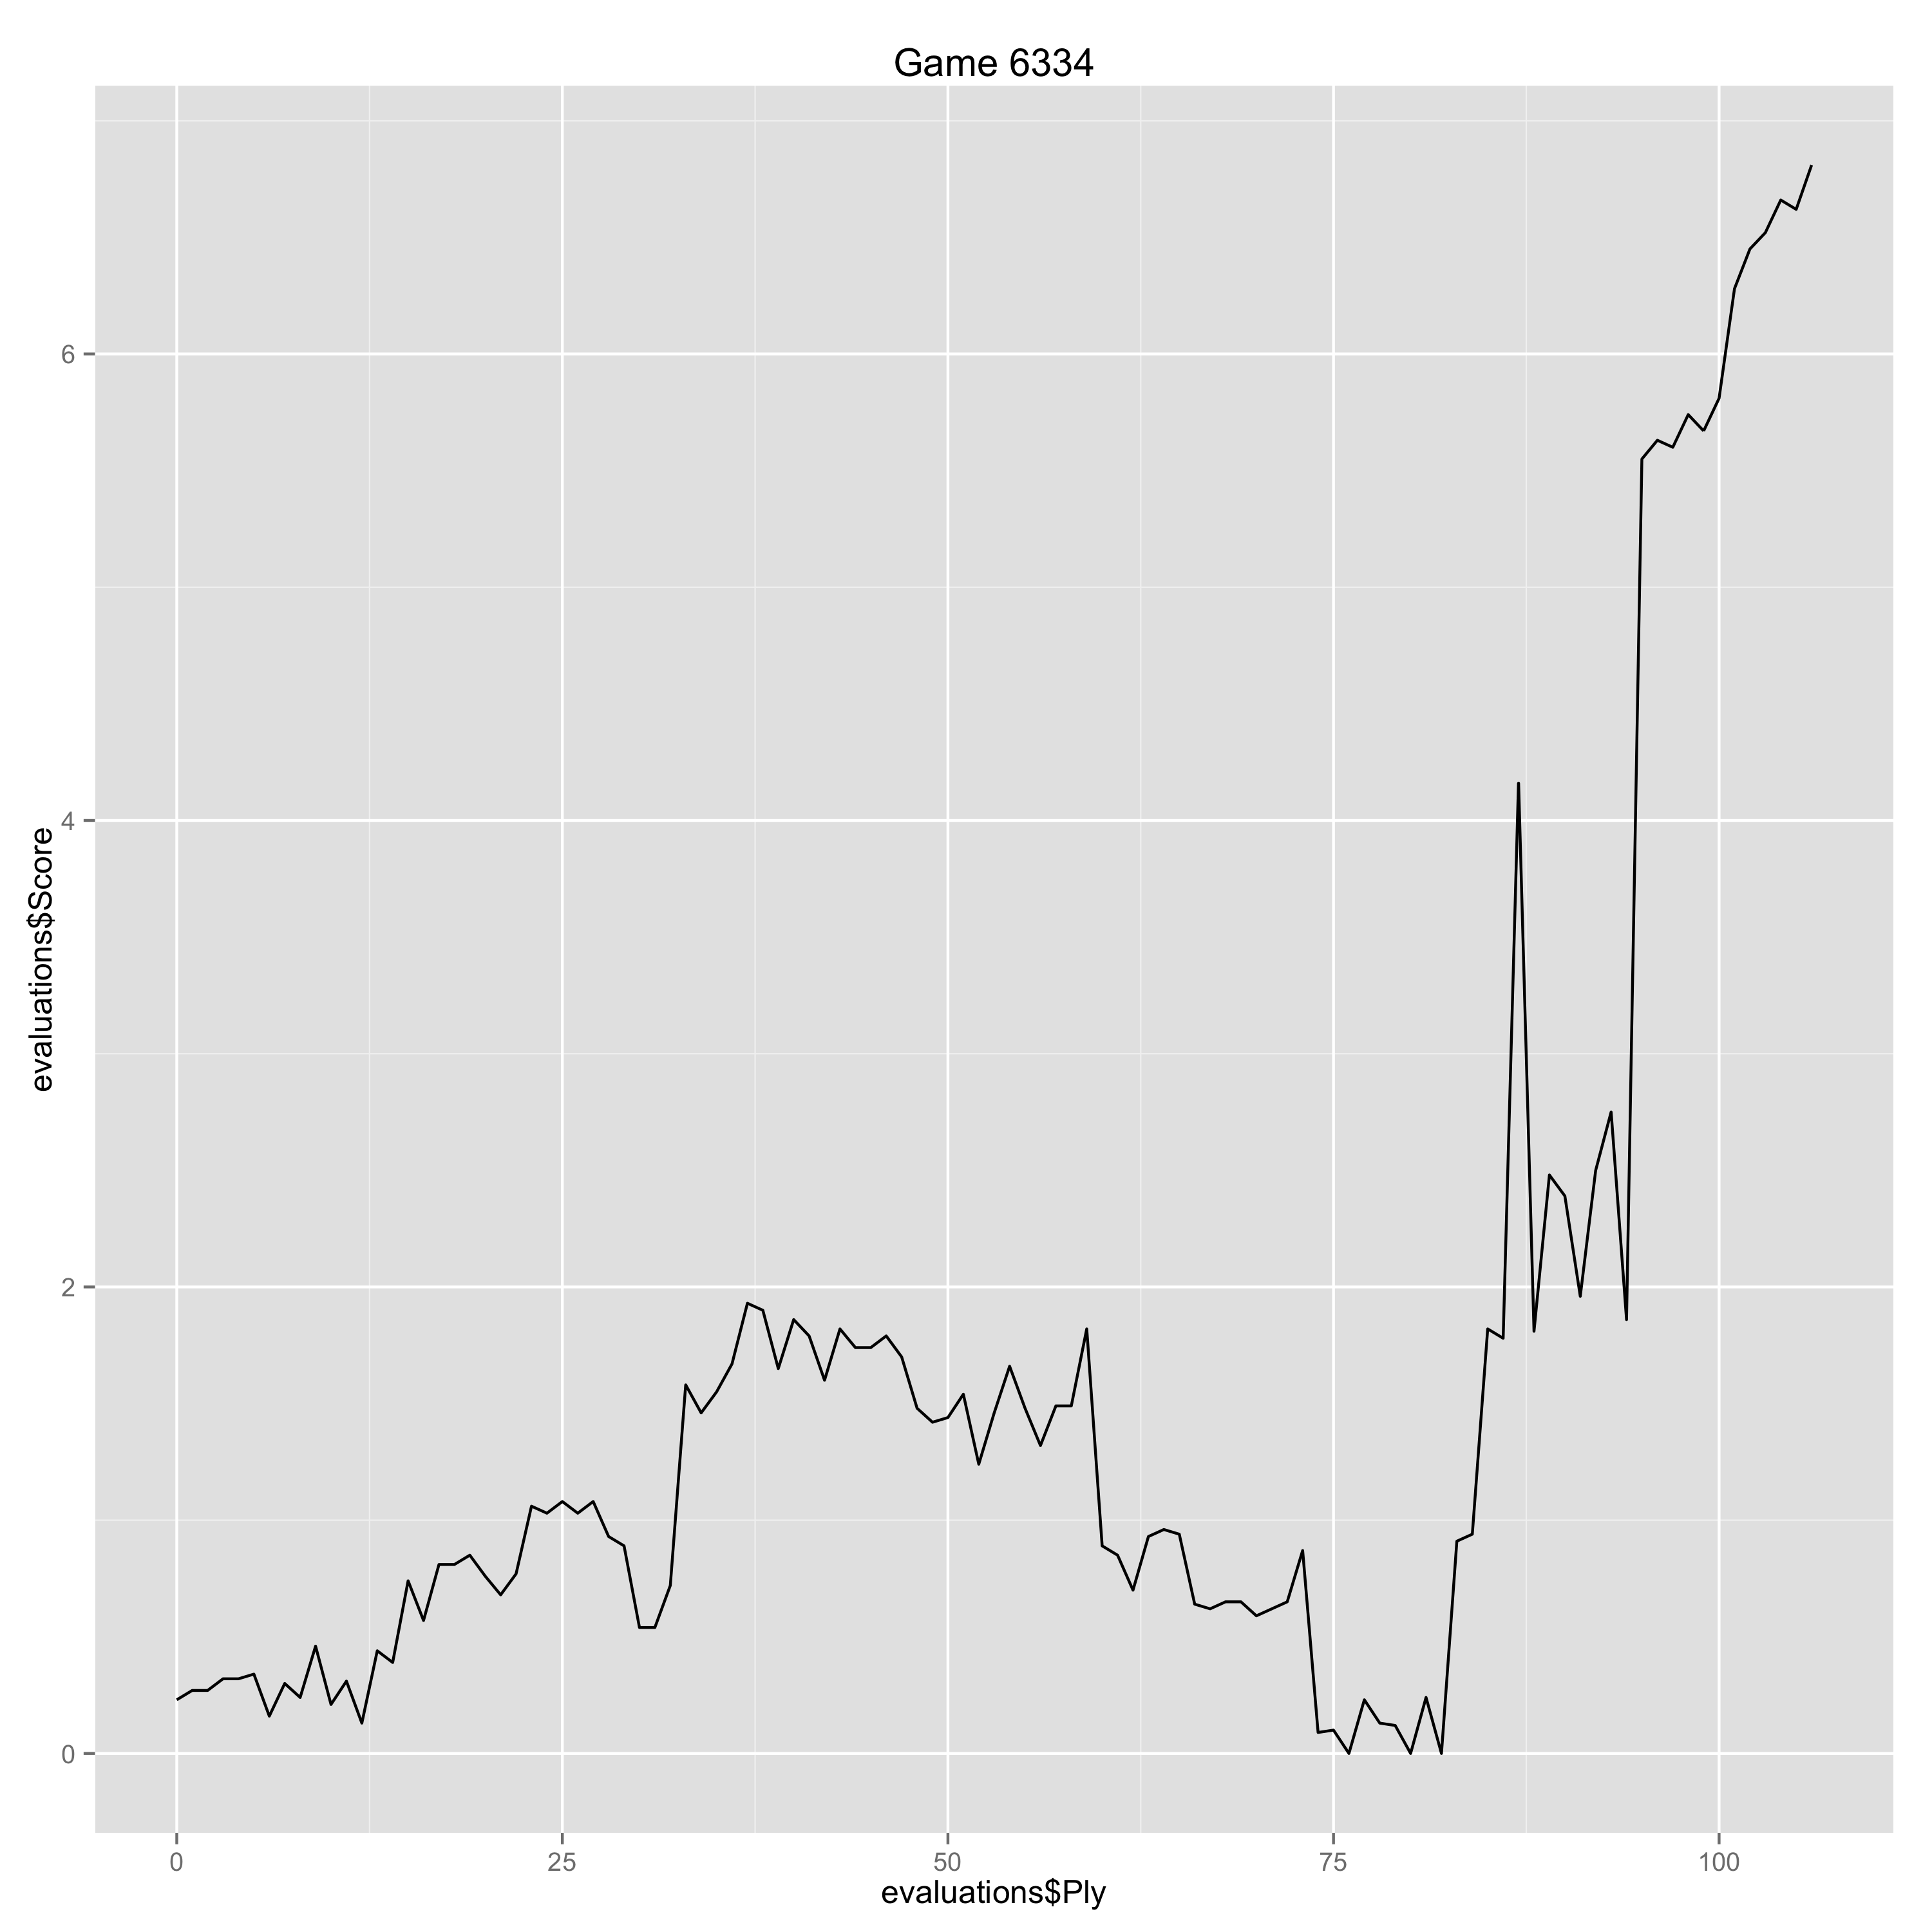

Values plotted in this chart, from the file beside it:
Ply, Move, White, Black, Score, Eval, Comment
0, [1], e4, , 0.23, 0.23, 
1, [1], , e5, 0.27, -0.04, 
2, [2], Nf3, , 0.27, 0.0, 
3, [2], , d6, 0.32, -0.05, 
4, [3], d4, , 0.32, 0.0, 
5, [3], , exd4, 0.34, -0.02, 
6, [4], Qxd4, , 0.16, -0.18, 
7, [4], , a6, 0.3, -0.14, 
8, [5], Bf4, , 0.24, -0.06, 
9, [5], , Qf6, 0.46, -0.22, 
10, [6], e5, , 0.21, -0.25, 
11, [6], , dxe5, 0.31, -0.1, 
12, [7], Qxe5+, , 0.13, -0.18, 
13, [7], , Qxe5+, 0.44, -0.31, 
14, [8], Bxe5, , 0.39, -0.05, 
15, [8], , c6, 0.74, -0.35, 
16, [9], Nbd2, , 0.57, -0.17, 
17, [9], , Bg4, 0.81, -0.24, 
18, [10], O-O-O, , 0.81, 0.0, 
19, [10], , Nd7, 0.85, -0.04, 
20, [11], Bc7, , 0.76, -0.09, 
21, [11], , Be7, 0.68, 0.08, 
22, [12], Bc4, , 0.77, 0.09, 
23, [12], , Ngf6, 1.06, -0.29, 
24, [13], Rhe1, , 1.03, -0.03, 
25, [13], , Kf8, 1.08, -0.05, 
26, [14], h3, , 1.03, -0.05, 
27, [14], , Bh5, 1.08, -0.05, 
28, [15], g4, , 0.93, -0.15, 
29, [15], , Bg6, 0.89, 0.04, 
30, [16], Ne5, , 0.54, -0.35, 
31, [16], , Nxe5, 0.54, 0.0, 
32, [17], Bxe5, , 0.72, 0.18, 
33, [17], , Ne8, 1.58, -0.86, 
34, [18], Nf3, , 1.46, -0.12, 
35, [18], , Rd8, 1.55, -0.09, 
36, [19], Rxd8, , 1.67, 0.12, 
37, [19], , Bxd8, 1.93, -0.26, 
38, [20], Bd4, , 1.9, -0.03, 
39, [20], , Be7, 1.65, 0.25, 
40, [21], Ne5, , 1.86, 0.21, 
41, [21], , Nd6, 1.79, 0.07, 
42, [22], Bc5, , 1.6, -0.19, 
43, [22], , Nc8, 1.82, -0.22, 
44, [23], f4, , 1.74, -0.08, 
45, [23], , f6, 1.74, 0.0, 
46, [24], Nd7+, , 1.79, 0.05, 
47, [24], , Ke8, 1.7, 0.09, 
48, [25], Nb6, , 1.48, -0.22, 
49, [25], , Kd8, 1.42, 0.06, 
50, [26], Rd1+, , 1.44, 0.02, 
51, [26], , Kc7, 1.54, -0.1, 
52, [27], Rd7+, , 1.24, -0.3, 
53, [27], , Kb8, 1.46, -0.22, 
54, [28], Rxe7, , 1.66, 0.2, 
55, [28], , Nxe7, 1.48, 0.18, 
56, [29], Bxe7, , 1.32, -0.16, 
57, [29], , Kc7, 1.49, -0.17, 
58, [30], Bc5, , 1.49, 0.0, 
59, [30], , h5, 1.82, -0.33, 
... 47 more rows
